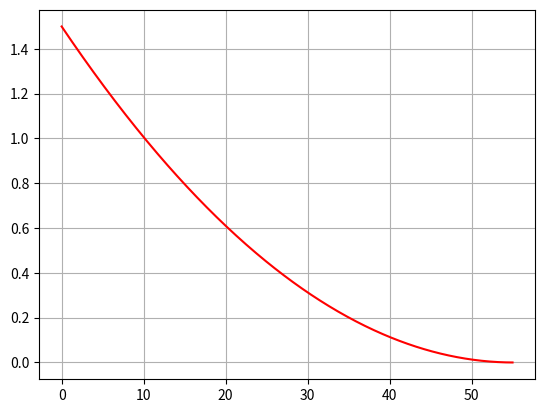

Reproduce this figure in Python.
import numpy as np
import matplotlib.pyplot as plt

# Initialisation des variables
g = 9.81
alpha = 10e-3
dt = 0.1 # pas de temps (en s)

# Initialisation des listes de temps T et de hauteur H
T = [0]
H = [1.5]

# Initialisation des valeurs courantes de hauteur et temps
tk = T[0]
hk = H[0]

# BOucle de calcul
while hk > 0:
    # Actualisation des valeurs courantes tk et hk
    hk += -alpha * np.sqrt(2 * g * hk) * dt
    tk += dt
    # Actualisation des listes T et H
    H.append(hk)
    T.append(tk)

plt.clf()
plt.plot(T, H, 'r')
plt.grid()
plt.show()